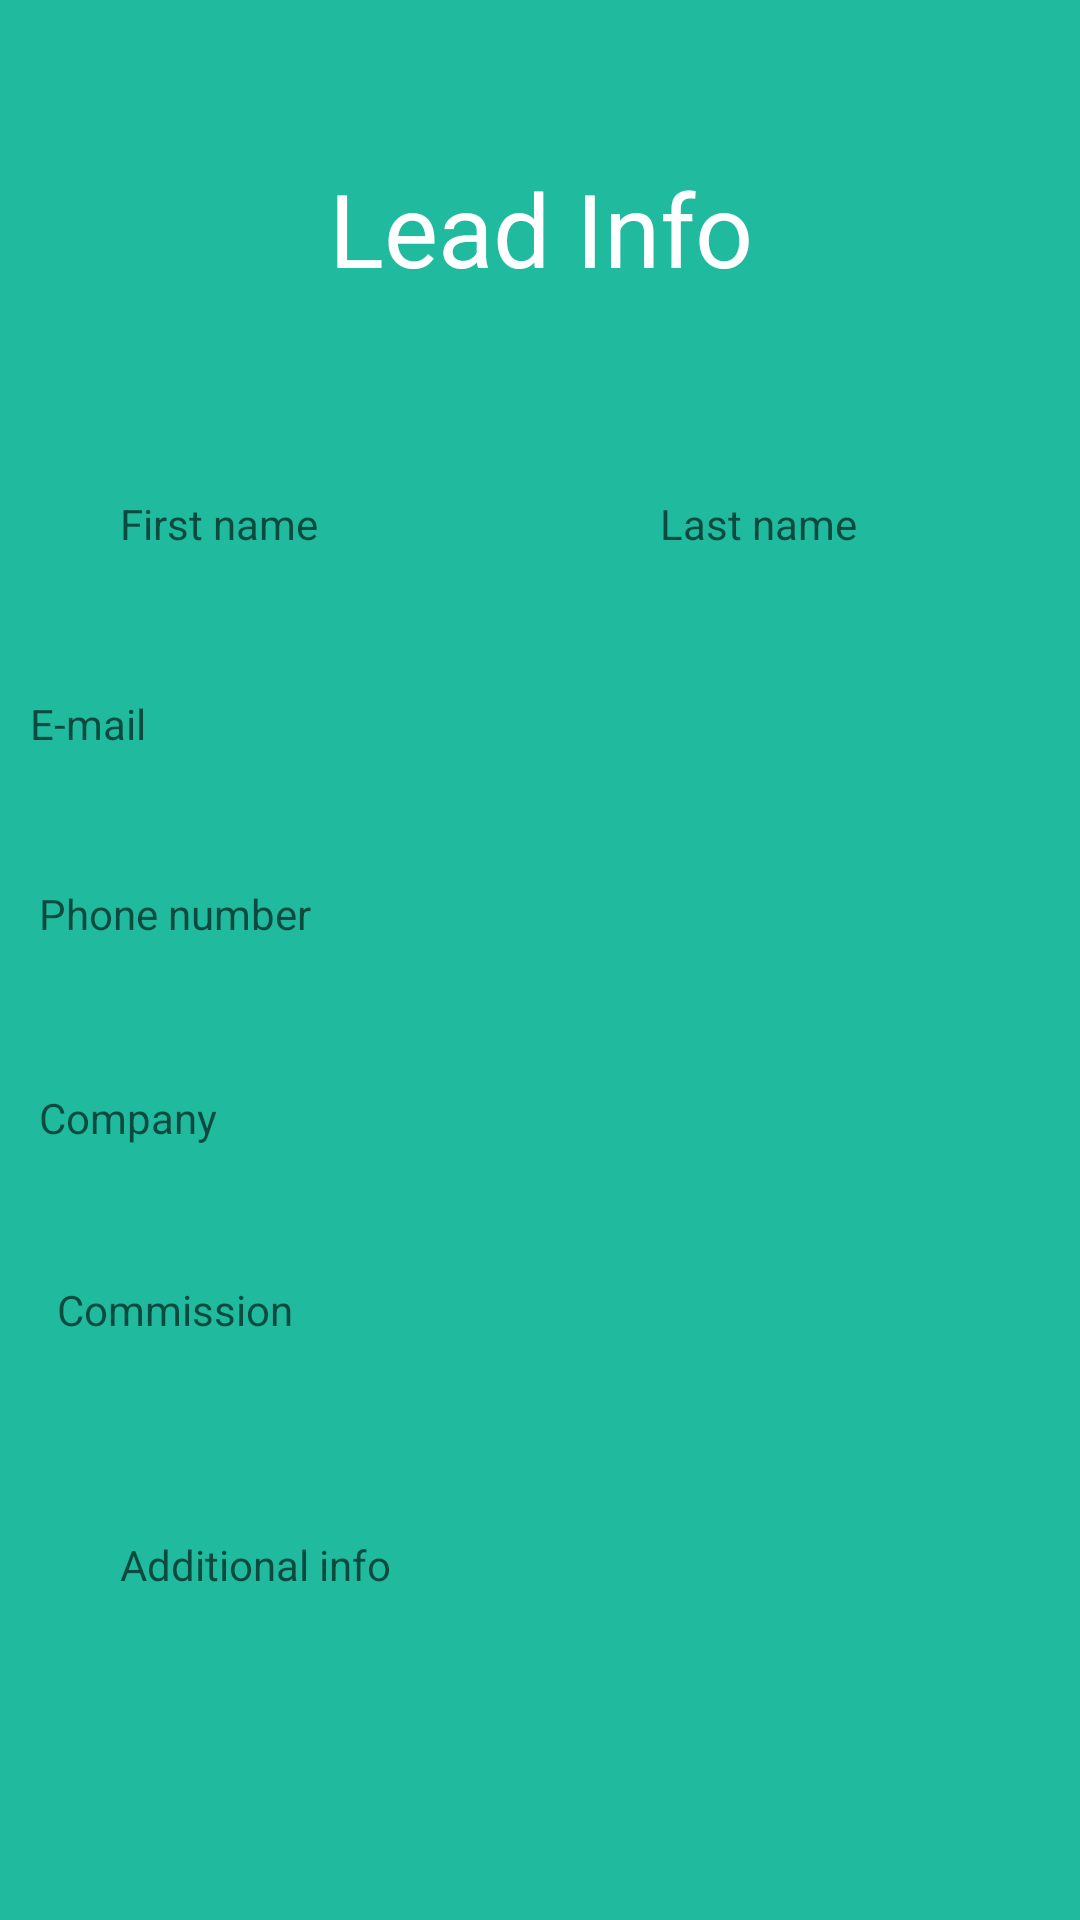

Android layout source for this screen:
<!-- AndroidManifest.xml: application theme Theme.AppCompat.NoActionBar -->
<!-- res/layout/activity_leadinfopage.xml -->
<?xml version="1.0" encoding="utf-8"?>
<androidx.constraintlayout.widget.ConstraintLayout xmlns:android="http://schemas.android.com/apk/res/android"
    xmlns:app="http://schemas.android.com/apk/res-auto"
    xmlns:tools="http://schemas.android.com/tools"
    android:layout_width="match_parent"
    android:layout_height="match_parent"
    android:background="@color/lfbg"
    tools:context=".LeadInfoPage">

    <TextView
        android:id="@+id/textView"
        android:layout_width="384dp"
        android:layout_height="87dp"
        android:text="@string/Leadinfo"
        android:textAlignment="center"
        android:textColor="@color/white"
        android:textSize="34sp"
        app:layout_constraintBottom_toTopOf="@+id/linearLayout"
        app:layout_constraintEnd_toEndOf="parent"
        app:layout_constraintStart_toStartOf="parent"
        app:layout_constraintTop_toTopOf="parent"
        app:layout_constraintVertical_bias="0.91" />

    <LinearLayout
        android:id="@+id/linearLayout"
        android:layout_width="match_parent"
        android:layout_height="82dp"
        android:orientation="horizontal"
        app:layout_constraintBottom_toBottomOf="parent"
        app:layout_constraintEnd_toEndOf="parent"
        app:layout_constraintHorizontal_bias="0.0"
        app:layout_constraintStart_toStartOf="parent"
        app:layout_constraintTop_toTopOf="parent"
        app:layout_constraintVertical_bias="0.261">

        <EditText
            android:id="@+id/leadinfoFirstname"
            android:layout_width="wrap_content"
            android:layout_height="58dp"
            android:layout_marginLeft="20dp"
            android:layout_marginRight="20dp"
            android:layout_weight="1"
            android:background="@drawable/rounded_corners"
            android:ems="10"
            android:hint="@string/first_name"
            android:autofillHints="First name"
            android:inputType="textPersonName"
            android:paddingRight="20dp"
            android:paddingLeft="20dp"
            android:theme="@style/Base.TextAppearance.AppCompat"
            android:textColor="@color/black"/>

        <EditText
            android:id="@+id/leadinfoLastname"
            android:layout_width="wrap_content"
            android:layout_height="58dp"
            android:layout_marginLeft="20dp"
            android:layout_marginRight="20dp"
            android:layout_weight="1"
            android:background="@drawable/rounded_corners"
            android:ems="10"
            android:hint="@string/last_name"
            android:autofillHints="Last name"
            android:inputType="textPersonName"
            android:paddingRight="20dp"
            android:paddingLeft="20dp"
            android:theme="@style/Base.TextAppearance.AppCompat"
            android:textColor="@color/black"/>

    </LinearLayout>

    <EditText
        android:id="@+id/leadinfoEmail"
        android:layout_width="375dp"
        android:layout_height="58dp"
        android:layout_marginLeft="20dp"
        android:layout_marginRight="20dp"
        android:layout_marginBottom="20dp"
        android:layout_weight="1"
        android:background="@drawable/rounded_corners"
        android:ems="10"
        android:hint="@string/e_mail"
        android:autofillHints="E-mail"
        android:inputType="textEmailAddress"
        android:paddingLeft="20dp"
        android:paddingRight="20dp"
        android:textColor="@color/black"
        android:theme="@style/Base.TextAppearance.AppCompat"
        app:layout_constraintBottom_toBottomOf="parent"
        app:layout_constraintEnd_toEndOf="parent"
        app:layout_constraintHorizontal_bias="0.555"
        app:layout_constraintStart_toStartOf="parent"
        app:layout_constraintTop_toTopOf="parent"
        app:layout_constraintVertical_bias="0.378" />

    <EditText
        android:id="@+id/editTextTextPersonName3"
        android:layout_width="375dp"
        android:layout_height="115dp"
        android:layout_marginLeft="20dp"
        android:layout_marginTop="20dp"
        android:layout_marginRight="20dp"
        android:autofillHints="Additional info"
        android:background="@drawable/rounded_corners"
        android:ems="10"
        android:hint="@string/additional_info"
        android:inputType="textPersonName"
        android:paddingLeft="20dp"
        android:paddingRight="20dp"
        android:textColor="@color/black"
        android:theme="@style/Base.TextAppearance.AppCompat"
        app:layout_constraintBottom_toBottomOf="parent"
        app:layout_constraintEnd_toEndOf="parent"
        app:layout_constraintHorizontal_bias="0.0"
        app:layout_constraintStart_toStartOf="parent"
        app:layout_constraintTop_toTopOf="parent"
        app:layout_constraintVertical_bias="0.879" />

    <EditText
        android:id="@+id/leadinfoCompany"
        android:layout_width="375dp"
        android:layout_height="58dp"
        android:layout_marginLeft="20dp"
        android:layout_marginTop="20dp"
        android:layout_marginRight="20dp"
        android:layout_marginBottom="20dp"
        android:background="@drawable/rounded_corners"
        android:ems="10"
        android:hint="@string/company"
        android:autofillHints="Company"
        android:inputType="textPersonName"
        android:paddingStart="20dp"
        android:paddingEnd="20dp"
        android:textColor="@color/black"
        android:theme="@style/Base.TextAppearance.AppCompat"
        app:layout_constraintBottom_toBottomOf="parent"
        app:layout_constraintEnd_toEndOf="parent"
        app:layout_constraintStart_toStartOf="parent"
        app:layout_constraintTop_toTopOf="parent"
        app:layout_constraintVertical_bias="0.597" />

    <EditText
        android:id="@+id/Commission"
        android:layout_width="375dp"
        android:layout_height="58dp"
        android:layout_marginLeft="20dp"
        android:layout_marginTop="20dp"
        android:layout_marginRight="20dp"
        android:layout_marginBottom="20dp"
        android:autofillHints="Commission"
        android:background="@drawable/rounded_corners"
        android:ems="10"
        android:hint="@string/commission"
        android:inputType="textPersonName"
        android:paddingStart="20dp"
        android:paddingEnd="20dp"
        android:textColor="@color/black"
        android:theme="@style/Base.TextAppearance.AppCompat"
        app:layout_constraintBottom_toBottomOf="parent"
        app:layout_constraintEnd_toEndOf="parent"
        app:layout_constraintHorizontal_bias="0.388"
        app:layout_constraintStart_toStartOf="parent"
        app:layout_constraintTop_toTopOf="parent"
        app:layout_constraintVertical_bias="0.715" />

    <EditText
        android:id="@+id/leadinfoPhone"
        android:layout_width="375dp"
        android:layout_height="58dp"
        android:layout_marginLeft="20dp"
        android:layout_marginTop="20dp"
        android:layout_marginRight="20dp"
        android:layout_marginBottom="20dp"
        android:background="@drawable/rounded_corners"
        android:ems="10"
        android:hint="@string/phone_number"
        android:autofillHints="Phone number"
        android:inputType="phone"
        android:paddingLeft="20dp"
        android:paddingRight="20dp"
        android:textColor="@color/black"
        android:theme="@style/Base.TextAppearance.AppCompat"
        app:layout_constraintBottom_toBottomOf="parent"
        app:layout_constraintEnd_toEndOf="parent"
        app:layout_constraintStart_toStartOf="parent"
        app:layout_constraintTop_toTopOf="parent"
        app:layout_constraintVertical_bias="0.472" />

    <Button
        android:id="@+id/button3"
        android:layout_width="375dp"
        android:layout_height="wrap_content"
        android:background="@drawable/rounded_corners"
        android:onClick="sendLead"
        android:text="@string/Sendlead"
        android:textColor="@color/lfbg"
        app:layout_constraintBottom_toBottomOf="parent"
        app:layout_constraintEnd_toEndOf="parent"
        app:layout_constraintHorizontal_bias="0.638"
        app:layout_constraintStart_toStartOf="parent"
        app:layout_constraintTop_toTopOf="parent"
        app:layout_constraintVertical_bias="0.976" />
</androidx.constraintlayout.widget.ConstraintLayout>
<!-- resources referenced by this layout -->
<resources>
  <color name="black">#FF000000</color>
  <color name="lfbg">#20BA9F</color>
  <color name="white">#FFFFFFFF</color>
  <string name="Leadinfo">Lead Info</string>
  <string name="Sendlead">Send Lead</string>
  <string name="additional_info">Additional info</string>
  <string name="commission">Commission</string>
  <string name="company">Company</string>
  <string name="e_mail">E-mail</string>
  <string name="first_name">First name</string>
  <string name="last_name">Last name</string>
  <string name="phone_number">Phone number</string>
</resources>
